Run: headless pygame with SDL's dummy video driver; simulated clock (each Clock.tick advances the game by its frame time, no real sleeping); random seed 0; keys injected as events and as key.get_pressed() state; mouse plan: one left click at the window centre at the start of phase 2, then a move to the lower-right quarter at the start of phase 3.
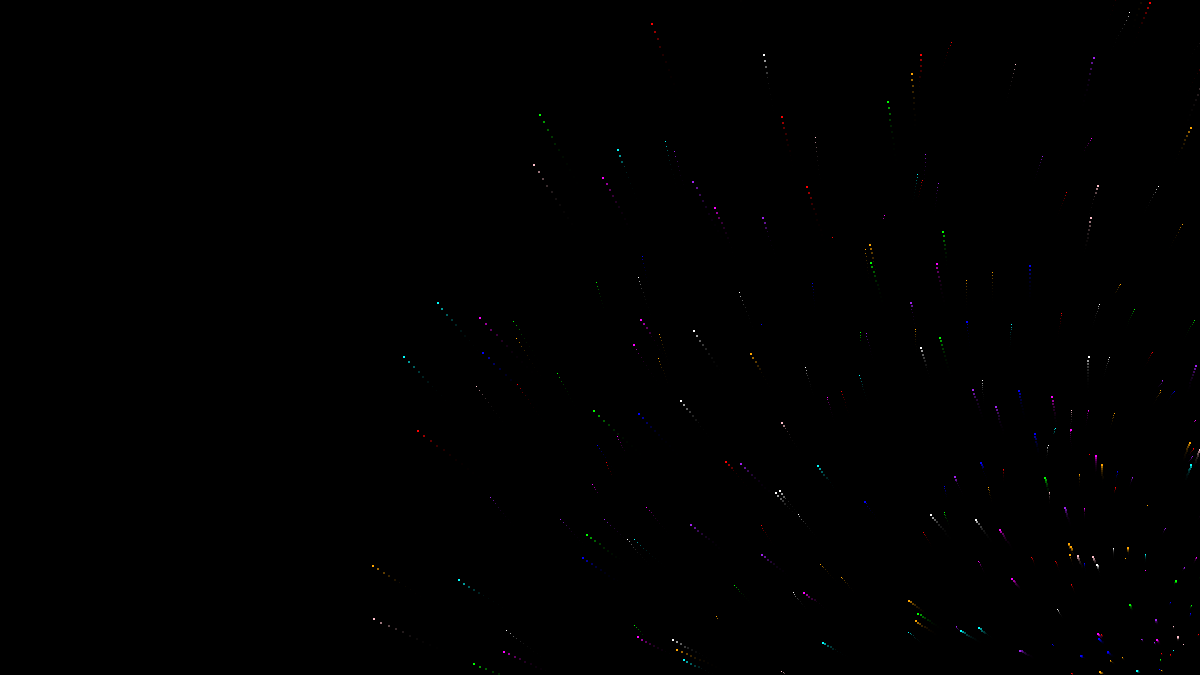
Frame 1 of 4 · flips 1–60 · no input
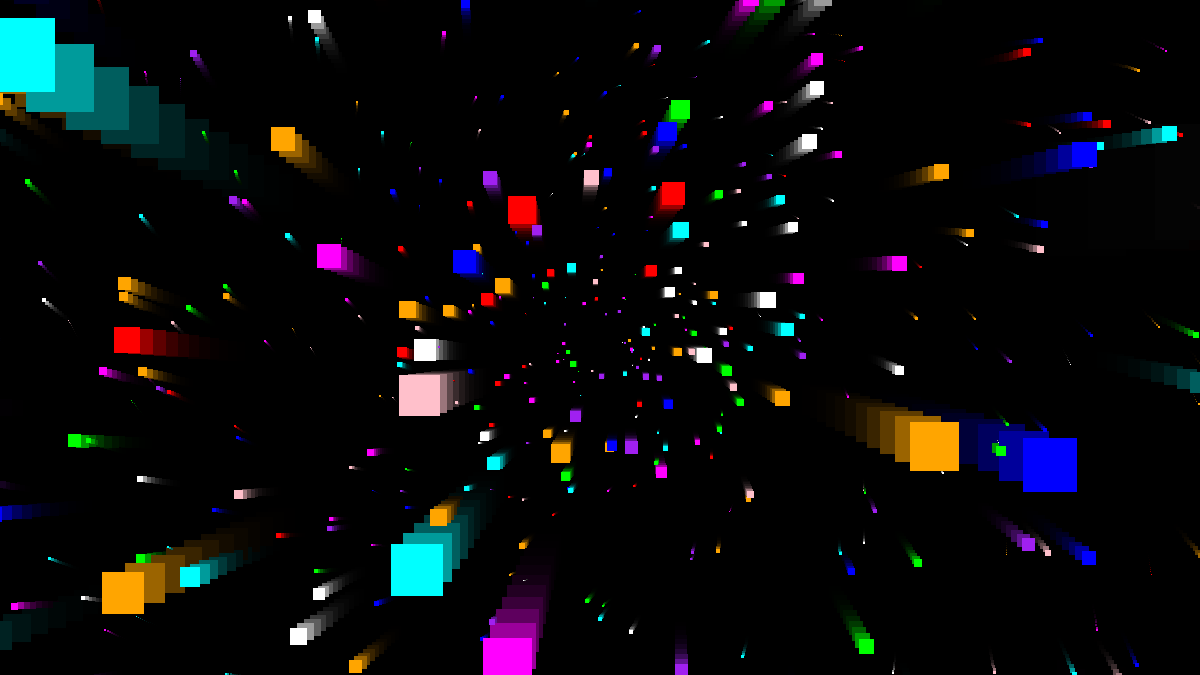
Frame 2 of 4 · flips 61–180 · clicked the window centre · tapped SPACE, RETURN · held RIGHT (→), D
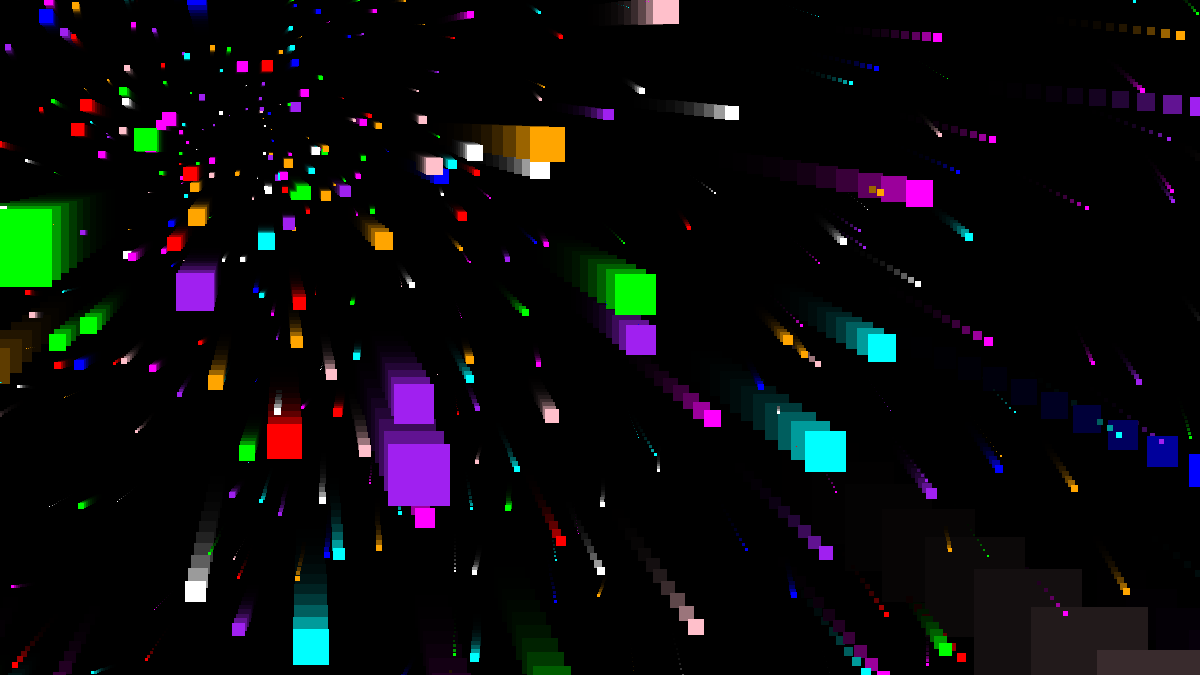
Frame 3 of 4 · flips 181–300 · moved the mouse to the lower-right quarter · held DOWN (↓), S
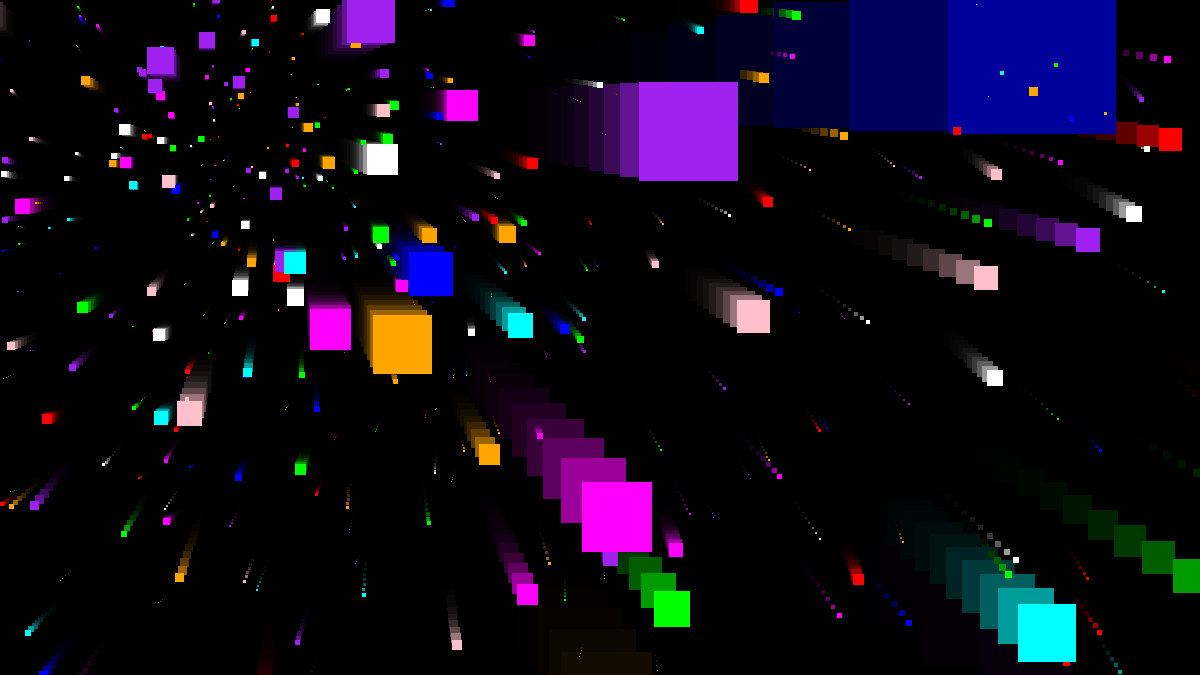
Frame 4 of 4 · flips 301–420 · held LEFT (←), A, UP (↑), W

The pygame program that drew these frames:

import pygame as pg
import random
import math

vec2, vec3 = pg.math.Vector2, pg.math.Vector3

RES = WIDTH, HEIGHT = 1200, 675     	##  16:9
NUM_STARS = 1500
CENTER = vec2(WIDTH // 2, HEIGHT // 2)
COLORS = 'white red green blue orange purple cyan magenta pink'.split()
##  The below indicates the distance along the Z axis from which the stars will begin to move
Z_DISTANCE = 40
ALPHA = 100


class Star:
    def __init__(self, app):
        self.screen = app.screen
        self.pos3d = self.get_pos3d()
        self.vel = random.uniform(0.05, 0.25)
        self.color = random.choice(COLORS)
        self.screen_pos = vec2(0, 0)
        self.size = 10

    def get_pos3d(self, scale_pos=35):
        angle = random.uniform(0, 2 * math.pi)
        ##  Random radius to get random positions of the stars
        ##  radius = random.randrange(HEIGHT)   ##
        ##  This increases the range of star field by increasing the range of possible radii...
        ##  each star can get, so making the rnage of possible positions wider
        radius = random.randrange(HEIGHT // scale_pos, HEIGHT) * scale_pos
        ##  USing polar coordinates to get the star's position
        x = radius * math.sin(angle)
        y = radius * math.cos(angle)

        return vec3(x, y, Z_DISTANCE)

    def update(self):
        self.pos3d.z -= self.vel
        self.pos3d = self.get_pos3d() if self.pos3d.z < 1 else self.pos3d

        ##  Applying 3d projection to 2d screen space
        ##  Each x and y value is gotten independent of the center in get_pos3d()...
        ##  therefore, here, it is offset from the center of the screen...
        ##  so that the stars can appear to be moving from the center
        self.screen_pos = vec2(self.pos3d.x, self.pos3d.y) / self.pos3d.z + CENTER
        ##  was: self.size = Z_DISTANCE / self.pos3d.z  ##
        self.size = (Z_DISTANCE - self.pos3d.z) / (0.2 * self.pos3d.z)
        #   Rotate x, y Plane
        self.pos3d.xy = self.pos3d.xy.rotate(0.2)
        #   Use Mouse
        mouse_pos = CENTER - vec2(pg.mouse.get_pos())
        self.screen_pos += mouse_pos

    def draw(self):
        pg.draw.rect(self.screen, self.color, (*self.screen_pos, self.size, self.size))

class StarField:
    def __init__(self, app):
        self.stars = [Star(app) for i in range(NUM_STARS)]

    def run(self):
        [star.update() for star in self.stars]
        ##  The painter's algorithm: makes sure the objects behind do not appear of the ones in front
        ##  by drawing the ones in front first
        self.stars.sort(key=lambda star: star.pos3d.z, reverse=True)
        [star.draw() for star in self.stars]

class App:
    def __init__(self):
        self.screen = pg.display.set_mode(RES)
        self.alpha_surface = pg.Surface(RES)
        self.alpha_surface.set_alpha(ALPHA)
        self.clock = pg.time.Clock()
        self.starfield = StarField(self)

    def run(self):
        while True:
            # self.screen.fill('black')
            self.screen.blit(self.alpha_surface, (0, 0))
            self.starfield.run()

            pg.display.flip()
            [exit() for e in pg.event.get() if e.type == pg.QUIT]
            self.clock.tick(60)
        

if __name__ == '__main__':
    app = App()
    app.run()
